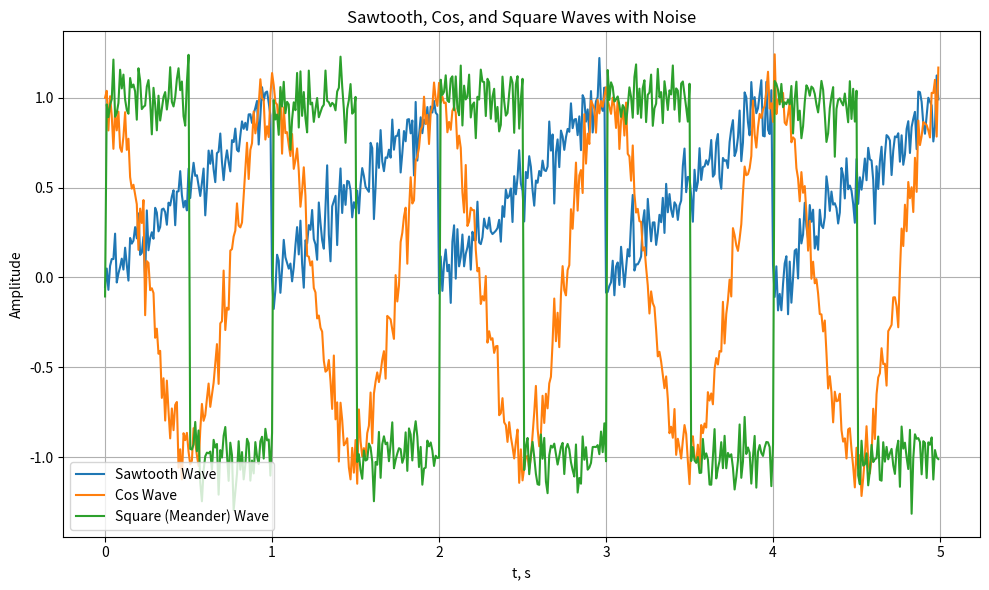

This chart was generated by the following Python code:
import numpy as np
import matplotlib.pyplot as plt


t_meas = 5  
t_start = 0 
dt = 0.01


t = np.arange(t_start, t_meas, dt)


amp = 1
f = 1.0 

sawtooth_wave = amp * (t * f - np.floor(t * f))
cos_wave = amp * np.cos(2 * np.pi * f * t)
square_wave = amp * np.sign(np.sin(2 * np.pi * f * t))

noise_amplitude = 0.1
sawtooth_wave_noisy = sawtooth_wave + noise_amplitude * np.random.randn(len(t))
cos_wave_noisy = cos_wave + noise_amplitude * np.random.randn(len(t))
square_wave_noisy = square_wave + noise_amplitude * np.random.randn(len(t))

plt.figure(figsize=(10, 6))
plt.plot(t, sawtooth_wave_noisy, label='Sawtooth Wave')
plt.plot(t, cos_wave_noisy, label='Cos Wave')
plt.plot(t, square_wave_noisy, label='Square (Meander) Wave')
plt.xlabel('t, s')
plt.ylabel('Amplitude')
plt.title('Sawtooth, Cos, and Square Waves with Noise')
plt.legend()
plt.grid(True)

plt.tight_layout()
plt.savefig('output.png')
plt.close()
